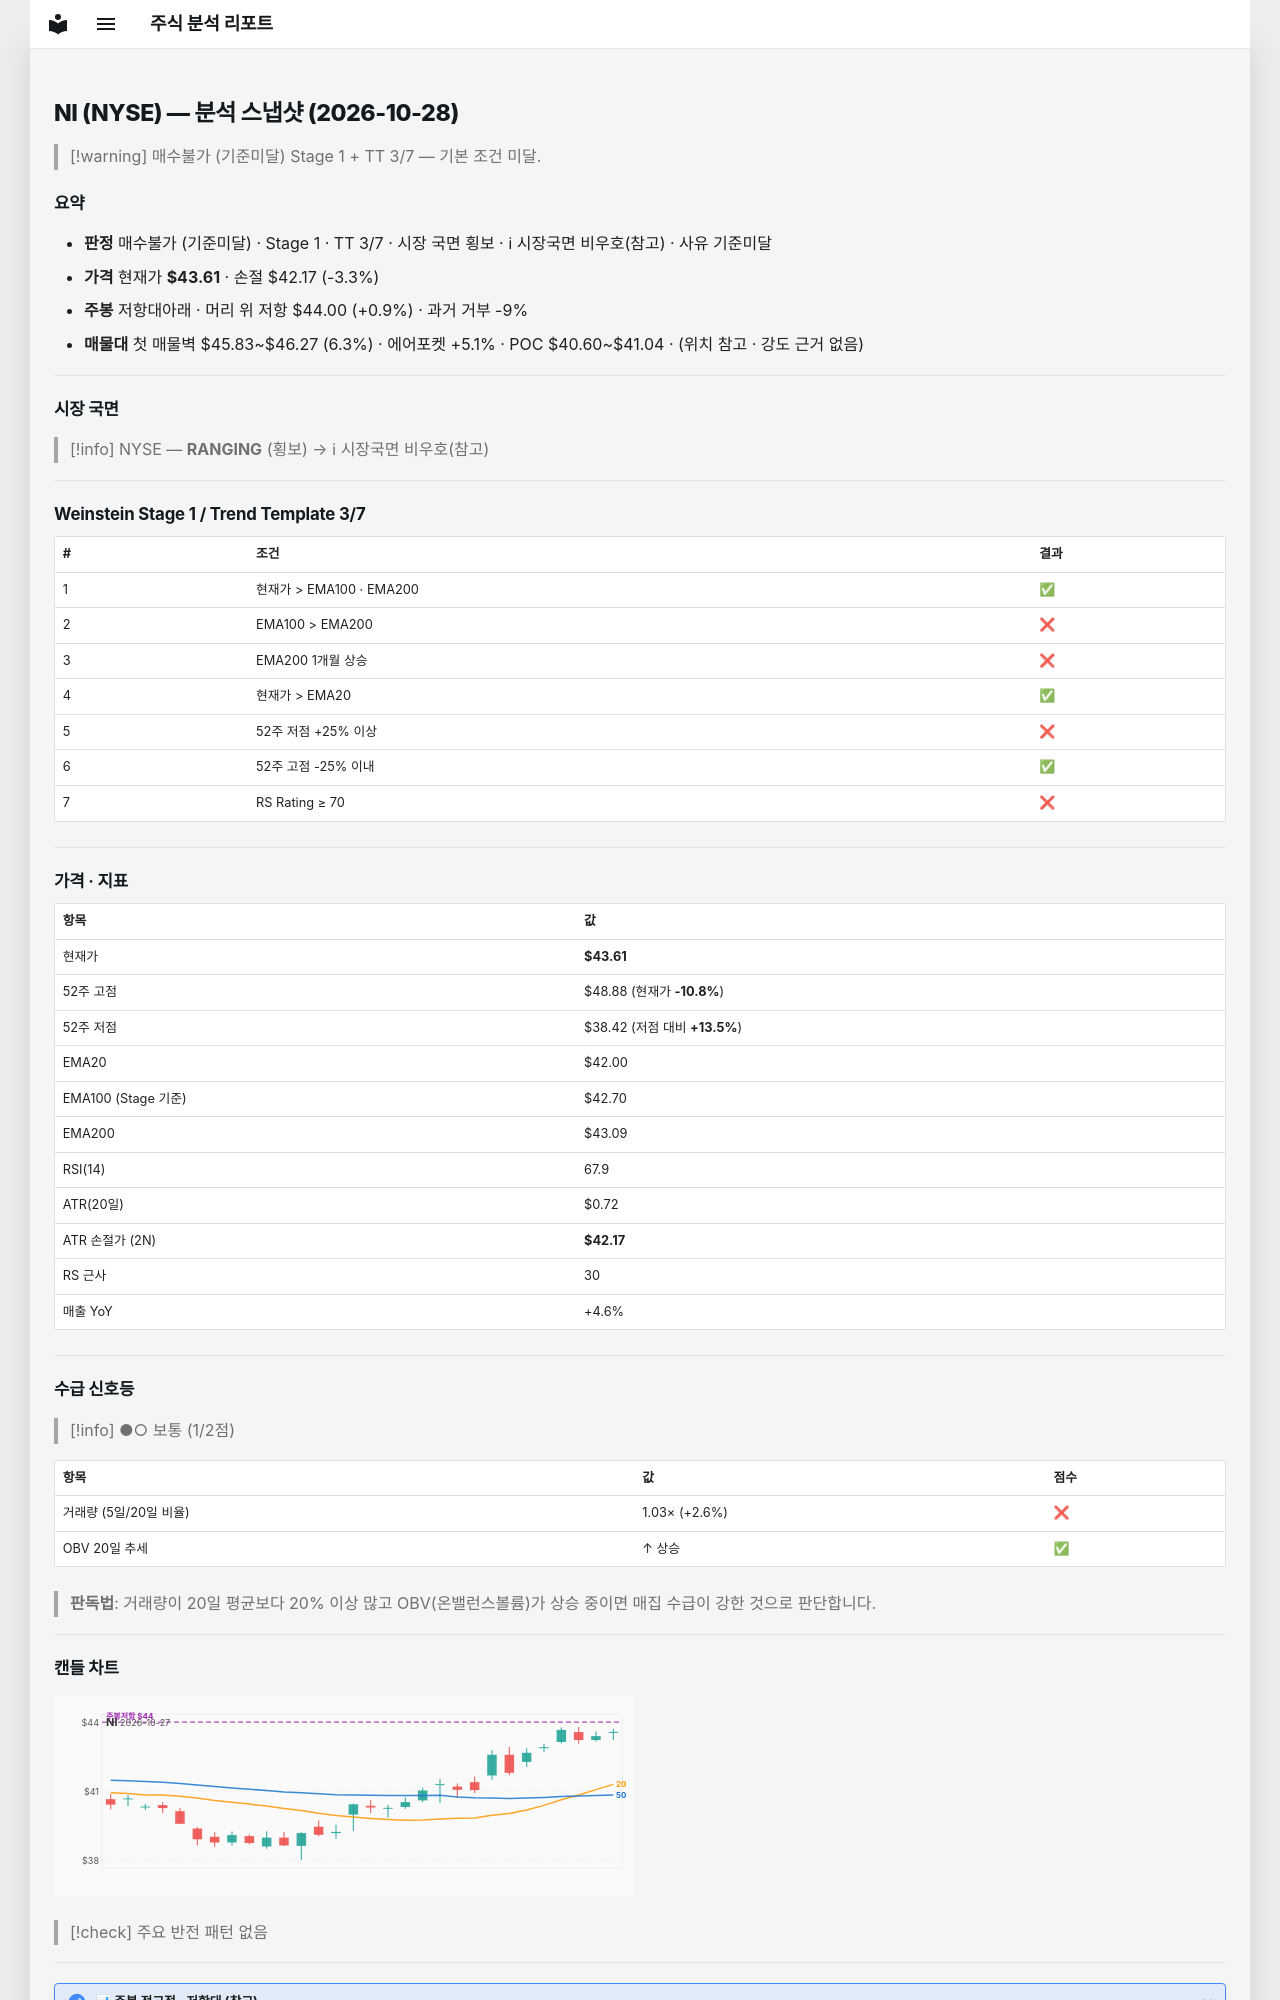

repository: soloandco/stock-reports · page: snapshots/NI-2026-10-28/index.html · generator: mkdocs

---
type: analysis-snapshot
title: NI 분석 스냅샷
ticker: NI
market: NYSE
created: 2026-10-28
updated: 2026-10-28
bar-date: 2026-10-27
verdict: 매수불가
verdict-reason: 기준미달
real-rr: 0.27
sma50-gap-pct: 3.8
weekly-position: 저항대아래
weekly-overhead-price: 44.00
weekly-overhead-pct: 0.9
stage: 1
trend-template-score: 3
tt-max: 7
ma-set: ema-20-100-200
price: 43.61000061035156
stop-price: 42.17319787197789
market-regime: RANGING
supply-demand-score: 1/2
supply-demand-label: 보통
status: tracking
tags:
  - stock-agent
  - watchlist
  - NI
  - analysis
related:
  - "[[analysis-template]]"
---

# NI (NYSE) — 분석 스냅샷 (2026-10-28)

> [!warning] 매수불가 (기준미달)
> Stage 1 + TT 3/7 — 기본 조건 미달.

## 요약

- **판정** 매수불가 (기준미달) · Stage 1 · TT 3/7 · 시장 국면 횡보 · ℹ 시장국면 비우호(참고) · 사유 기준미달
- **가격** 현재가 **$43.61** · 손절 $42.17 (-3.3%)
- **주봉** 저항대아래 · 머리 위 저항 $44.00 (+0.9%) · 과거 거부 -9%
- **매물대** 첫 매물벽 $45.83~$46.27 (6.3%) · 에어포켓 +5.1% · POC $40.60~$41.04 · (위치 참고 · 강도 근거 없음)

---

## 시장 국면

> [!info] NYSE — **RANGING** (횡보) → ℹ 시장국면 비우호(참고)

---

## Weinstein Stage 1 / Trend Template 3/7

| # | 조건 | 결과 |
|---|------|------|
| 1 | 현재가 > EMA100 · EMA200 | ✅ |
| 2 | EMA100 > EMA200 | ❌ |
| 3 | EMA200 1개월 상승 | ❌ |
| 4 | 현재가 > EMA20 | ✅ |
| 5 | 52주 저점 +25% 이상 | ❌ |
| 6 | 52주 고점 -25% 이내 | ✅ |
| 7 | RS Rating ≥ 70 | ❌ |

---

## 가격 · 지표

| 항목 | 값 |
|------|---|
| 현재가 | **$43.61** |
| 52주 고점 | $48.88 (현재가 **-10.8%**) |
| 52주 저점 | $38.42 (저점 대비 **+13.5%**) |
| EMA20 | $42.00 |
| EMA100 (Stage 기준) | $42.70 |
| EMA200 | $43.09 |
| RSI(14) | 67.9 |
| ATR(20일) | $0.72 |
| ATR 손절가 (2N) | **$42.17** |
| RS 근사 | 30 |
| 매출 YoY | +4.6% |

---
## 수급 신호등

> [!info] ●○ 보통 (1/2점)

| 항목 | 값 | 점수 |
|------|------|------|
| 거래량 (5일/20일 비율) | 1.03× (+2.6%) | ❌ |
| OBV 20일 추세 | ↑ 상승 | ✅ |

> **판독법**: 거래량이 20일 평균보다 20% 이상 많고 OBV(온밸런스볼륨)가 상승 중이면 매집 수급이 강한 것으로 판단합니다.

---
